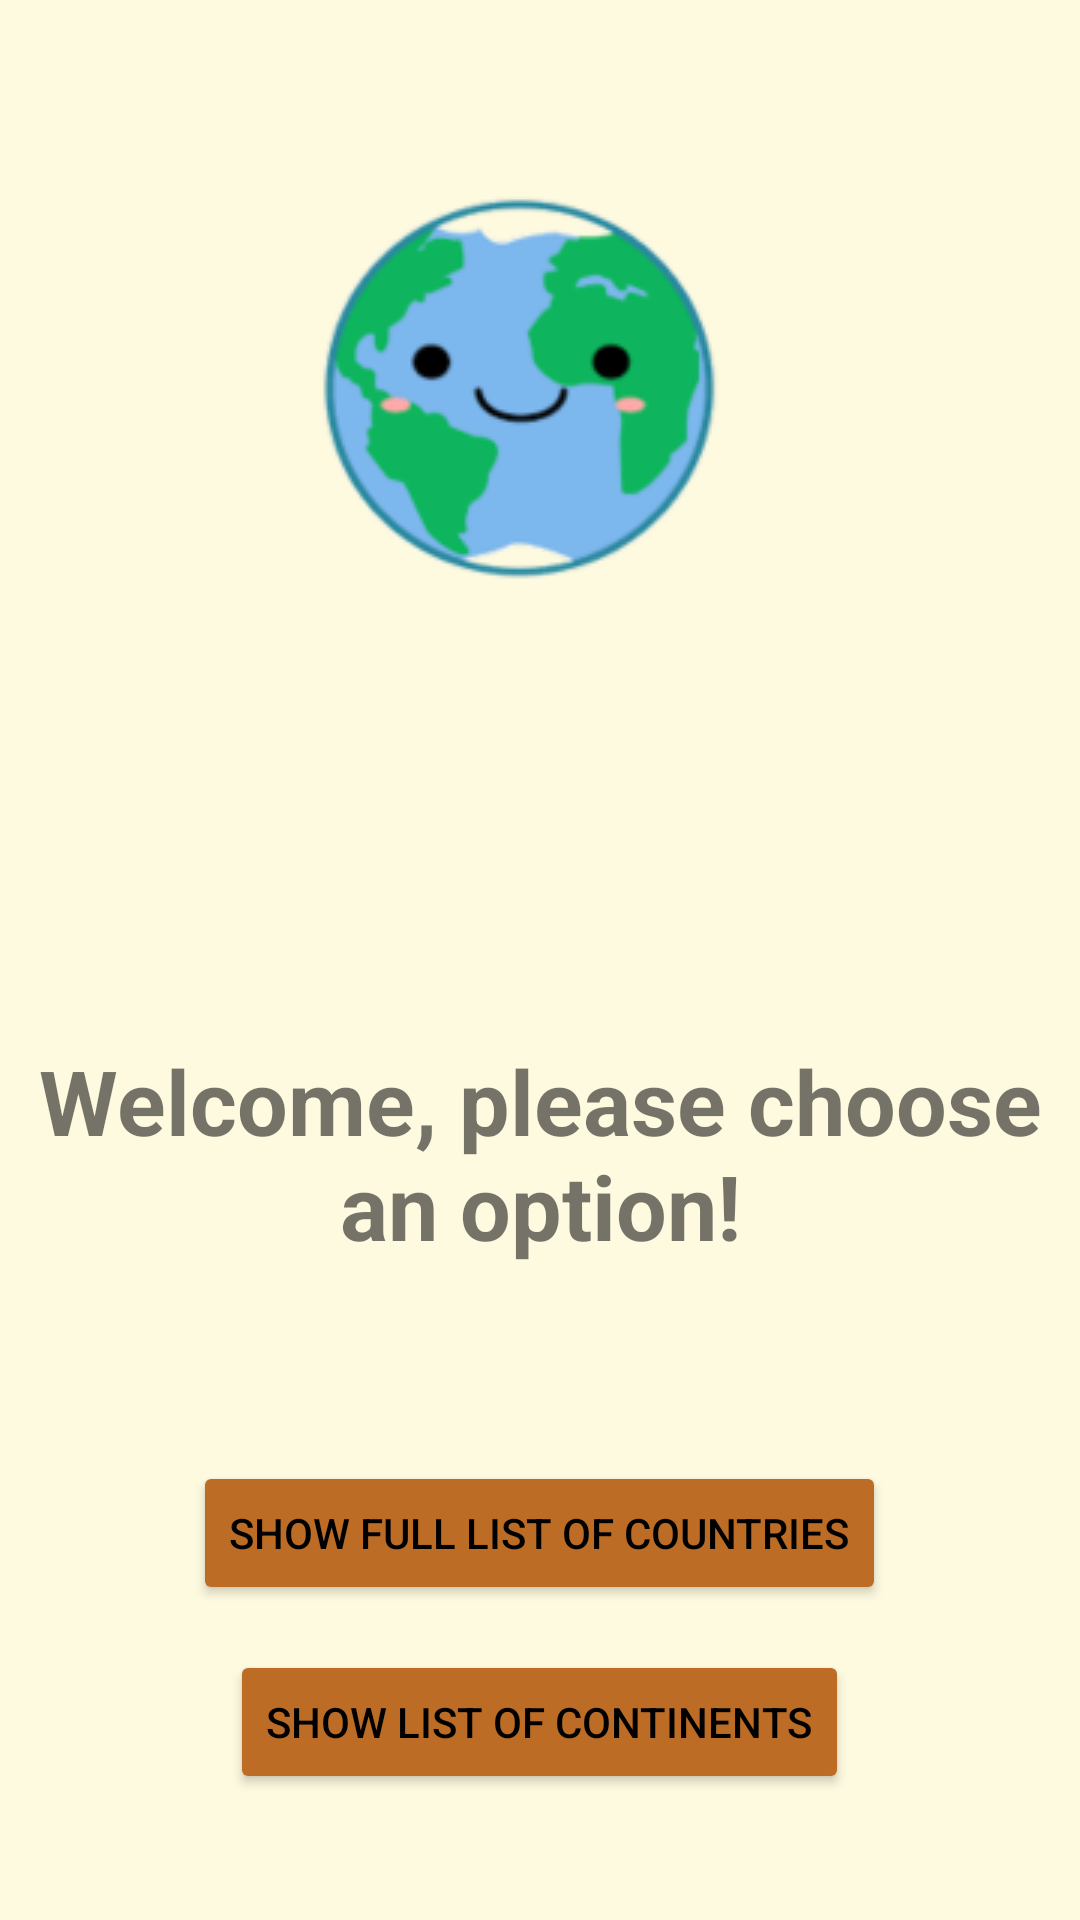

Layout XML and referenced resources for this Android screen:
<!-- AndroidManifest.xml: application theme Theme.CountriesApp -->
<!-- res/layout/fragment_main.xml -->
<?xml version="1.0" encoding="utf-8"?>
<LinearLayout xmlns:android="http://schemas.android.com/apk/res/android"
    xmlns:tools="http://schemas.android.com/tools"
    android:id="@+id/mainFragment"
    android:layout_width="match_parent"
    android:layout_height="match_parent"
    android:background="@color/background_main_color"
    android:gravity="center"
    android:orientation="vertical"
    tools:context=".view.MainFragment">


    <ImageView
        android:id="@+id/ivEarth"
        android:layout_width="wrap_content"
        android:layout_height="wrap_content"
        android:layout_marginBottom="65dp"
        android:src="@drawable/earth" />

    <TextView
        android:layout_width="wrap_content"
        android:layout_height="wrap_content"
        android:layout_marginBottom="65dp"
        android:text="@string/welcome"
        android:textAlignment="center"
        android:textColor="@color/welcome_message_color"
        android:textSize="30sp"
        android:textStyle="bold" />

    <Button
        android:id="@+id/btnListCountries"
        android:layout_width="wrap_content"
        android:layout_height="wrap_content"
        android:layout_marginBottom="15dp"
        android:backgroundTint="@color/button_background_color"
        android:text="@string/list_of_countries"
        android:textColor="@color/black" />

    <Button
        android:id="@+id/btnListContinents"
        android:layout_width="wrap_content"
        android:layout_height="wrap_content"
        android:layout_marginBottom="15dp"
        android:backgroundTint="@color/button_background_color"
        android:text="@string/list_of_continents"
        android:textColor="@color/black" />


</LinearLayout>
<!-- resources referenced by this layout -->
<resources>
  <color name="background_main_color">#fefae0</color>
  <color name="black">#FF000000</color>
  <color name="button_background_color">#bc6c25</color>
  <!-- drawable earth: png bitmap (drawable, 17985 bytes) -->
  <string name="list_of_continents">Show list of continents</string>
  <string name="list_of_countries">Show full list of countries</string>
  <string name="welcome">Welcome, please choose an option!</string>
  <style name="Theme.CountriesApp" parent="Theme.MaterialComponents.DayNight.DarkActionBar">
          
          <item name="colorPrimary">@color/purple_500</item>
          <item name="colorPrimaryVariant">@color/purple_700</item>
          <item name="colorOnPrimary">@color/white</item>
          
          <item name="colorSecondary">@color/teal_200</item>
          <item name="colorSecondaryVariant">@color/teal_700</item>
          <item name="colorOnSecondary">@color/black</item>
          
          <item name="android:statusBarColor">?attr/colorPrimaryVariant</item>
          
      </style>
  <color name="purple_500">#FF6200EE</color>
  <color name="purple_700">#FF3700B3</color>
  <color name="white">#FFFFFFFF</color>
  <color name="teal_200">#FF03DAC5</color>
  <color name="teal_700">#FF018786</color>
</resources>
